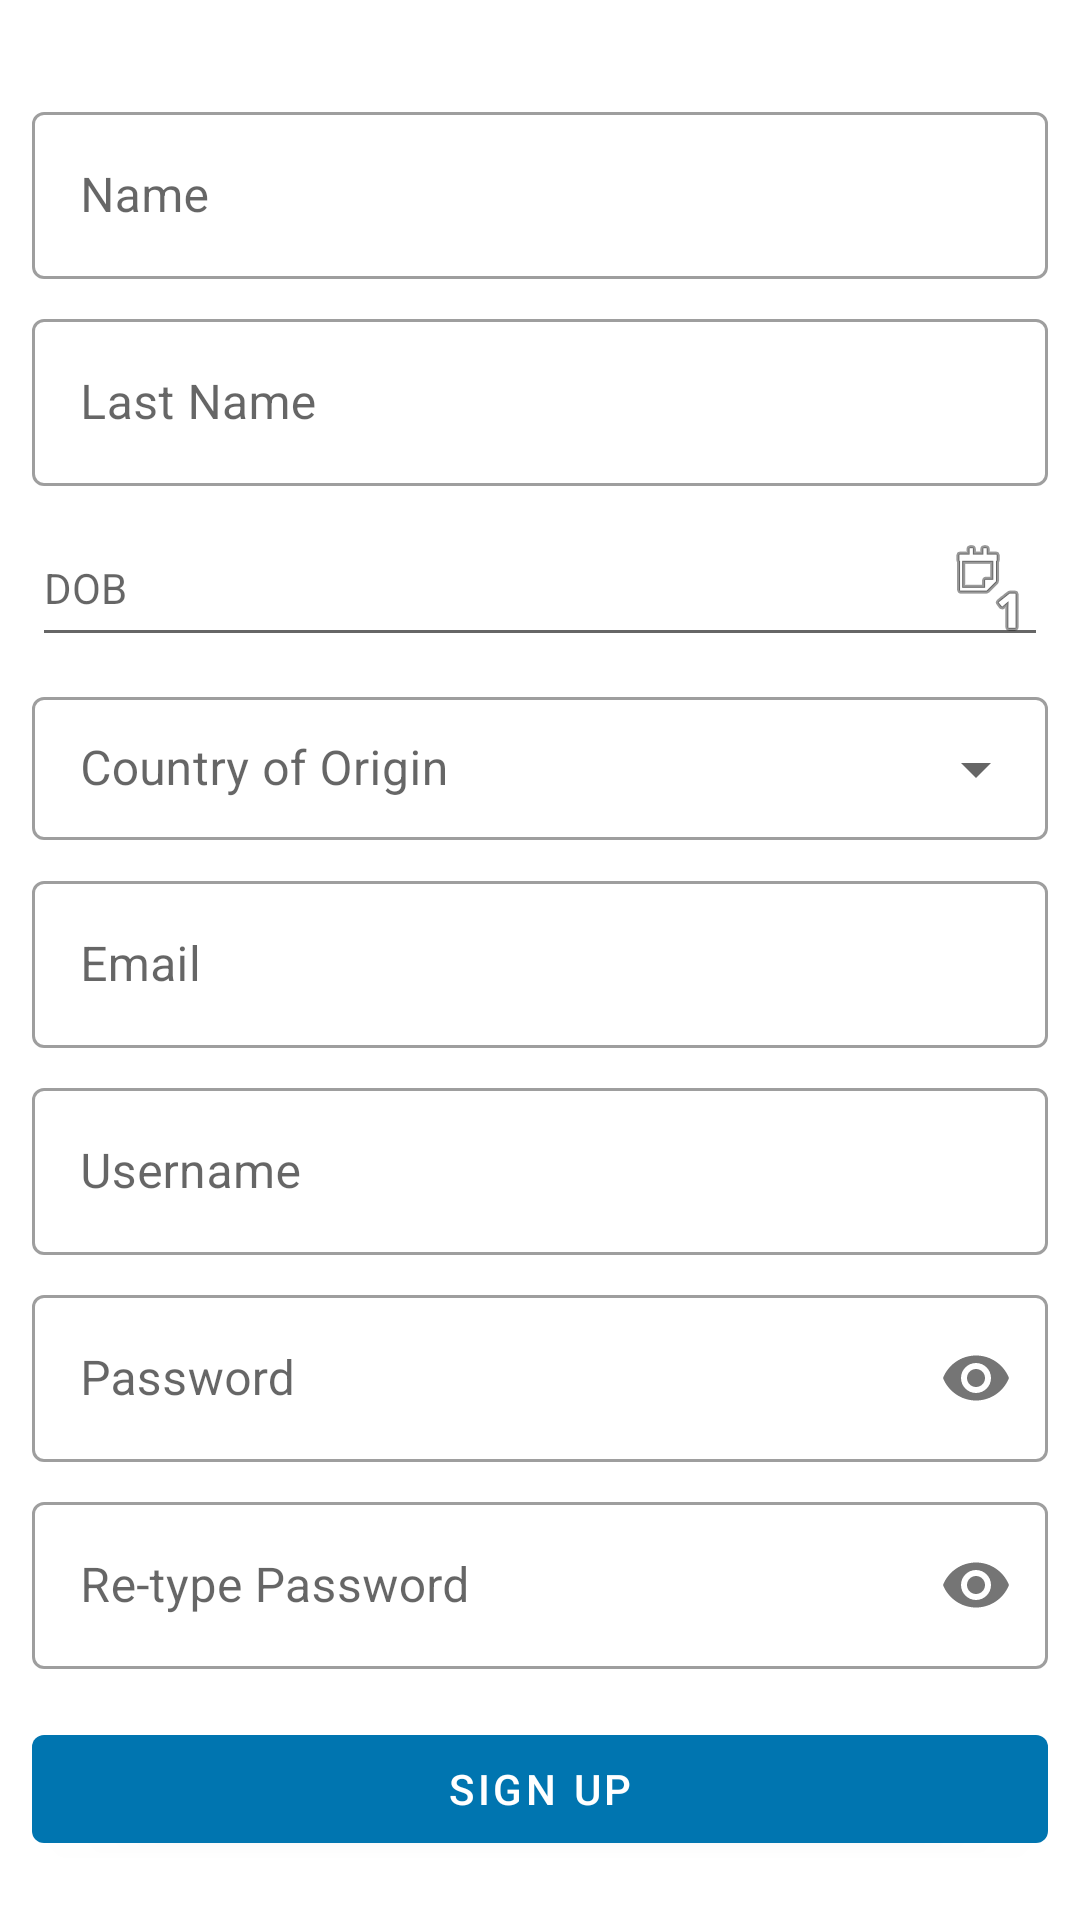

Write the Android layout XML for this screen, with the resource values it uses.
<!-- AndroidManifest.xml: application theme Theme.DigitalID -->
<!-- res/layout/content_scrolling.xml -->
<?xml version="1.0" encoding="utf-8"?>
<androidx.core.widget.NestedScrollView xmlns:android="http://schemas.android.com/apk/res/android"
    xmlns:app="http://schemas.android.com/apk/res-auto"
    xmlns:tools="http://schemas.android.com/tools"
    android:layout_width="match_parent"
    android:layout_height="match_parent"
    app:layout_behavior="@string/appbar_scrolling_view_behavior"
    tools:context=".activities.AddUserScrollingActivity"
    tools:showIn="@layout/activity_add_user_scrolling">

    <androidx.constraintlayout.widget.ConstraintLayout
        android:layout_width="match_parent"
        android:layout_height="wrap_content"
        android:minHeight="720dp">

        <Button
            android:id="@+id/addSignUpButton"
            android:layout_width="0dp"
            android:layout_height="wrap_content"
            android:layout_marginTop="16dp"
            android:text="@string/signUp"
            app:layout_constraintEnd_toStartOf="@+id/guidelineRight"
            app:layout_constraintStart_toStartOf="@+id/guidelineLeft"
            app:layout_constraintTop_toBottomOf="@+id/TIL_add_retype_password" />

        <EditText
            android:id="@+id/editTextDate"
            style="@style/Widget.MaterialComponents.TextInputLayout.OutlinedBox"
            android:layout_width="0dp"
            android:layout_height="wrap_content"
            android:layout_marginTop="8dp"
            android:drawableEnd="@android:drawable/ic_menu_day"
            android:ems="10"
            android:hint="@string/dob"
            android:inputType="date"
            app:layout_constraintEnd_toStartOf="@+id/guidelineRight"
            app:layout_constraintStart_toStartOf="@+id/guidelineLeft"
            app:layout_constraintTop_toBottomOf="@+id/TIL_add_Lastname" />

        <androidx.constraintlayout.widget.Guideline
            android:id="@+id/guidelineLeft"
            android:layout_width="wrap_content"
            android:layout_height="wrap_content"
            android:orientation="vertical"
            app:layout_constraintGuide_percent="0.03" />

        <androidx.constraintlayout.widget.Guideline
            android:id="@+id/guidelineRight"
            android:layout_width="wrap_content"
            android:layout_height="wrap_content"
            android:orientation="vertical"
            app:layout_constraintGuide_percent="0.97" />

        <com.google.android.material.textfield.TextInputLayout
            android:id="@+id/TIL_add_name"
            style="@style/Widget.MaterialComponents.TextInputLayout.OutlinedBox"
            android:layout_width="0dp"
            android:layout_height="wrap_content"
            android:layout_marginTop="32dp"
            android:hint="@string/name"
            app:layout_constraintEnd_toStartOf="@+id/guidelineRight"
            app:layout_constraintStart_toStartOf="@+id/guidelineLeft"
            app:layout_constraintTop_toTopOf="parent">

            <com.google.android.material.textfield.TextInputEditText
                android:id="@+id/addNameEditText"
                android:layout_width="match_parent"
                android:layout_height="wrap_content" />

        </com.google.android.material.textfield.TextInputLayout>

        <com.google.android.material.textfield.TextInputLayout
            android:id="@+id/TIL_add_Lastname"
            style="@style/Widget.MaterialComponents.TextInputLayout.OutlinedBox"
            android:layout_width="0dp"
            android:layout_height="match_parent"
            android:layout_marginTop="8dp"
            android:hint="@string/lastname"
            app:layout_constraintEnd_toStartOf="@+id/guidelineRight"
            app:layout_constraintStart_toStartOf="@+id/guidelineLeft"
            app:layout_constraintTop_toBottomOf="@+id/TIL_add_name">

            <com.google.android.material.textfield.TextInputEditText
                android:id="@+id/addLastNameEditText"
                android:layout_width="match_parent"
                android:layout_height="wrap_content" />
        </com.google.android.material.textfield.TextInputLayout>

        <com.google.android.material.textfield.TextInputLayout
            android:id="@+id/menu"
            style="@style/Widget.MaterialComponents.TextInputLayout.OutlinedBox.Dense.ExposedDropdownMenu"
            android:layout_width="0dp"
            android:layout_height="wrap_content"
            android:layout_marginTop="8dp"
            android:hint="@string/countryOfOrigin"
            app:layout_constraintEnd_toStartOf="@+id/guidelineRight"
            app:layout_constraintStart_toStartOf="@+id/guidelineLeft"
            app:layout_constraintTop_toBottomOf="@+id/editTextDate">

            <AutoCompleteTextView
                android:layout_width="match_parent"
                android:layout_height="wrap_content"
                android:inputType="none" />

        </com.google.android.material.textfield.TextInputLayout>

        <com.google.android.material.textfield.TextInputLayout
            android:id="@+id/TIL_add_email"
            style="@style/Widget.MaterialComponents.TextInputLayout.OutlinedBox"
            android:layout_width="0dp"
            android:layout_height="wrap_content"
            android:layout_marginTop="8dp"
            app:layout_constraintEnd_toStartOf="@+id/guidelineRight"
            app:layout_constraintStart_toStartOf="@+id/guidelineLeft"
            app:layout_constraintTop_toBottomOf="@+id/menu">

            <com.google.android.material.textfield.TextInputEditText
                android:id="@+id/addEmailEditText"
                android:layout_width="match_parent"
                android:layout_height="wrap_content"
                android:hint="@string/email" />
        </com.google.android.material.textfield.TextInputLayout>

        <com.google.android.material.textfield.TextInputLayout
            android:id="@+id/TIL_add_username"
            style="@style/Widget.MaterialComponents.TextInputLayout.OutlinedBox"
            android:layout_width="0dp"
            android:layout_height="wrap_content"
            android:layout_marginTop="8dp"
            android:hint="@string/username"
            app:layout_constraintEnd_toStartOf="@+id/guidelineRight"
            app:layout_constraintStart_toStartOf="@+id/guidelineLeft"
            app:layout_constraintTop_toBottomOf="@+id/TIL_add_email">

            <com.google.android.material.textfield.TextInputEditText
                android:id="@+id/addUsernameEditText"
                android:layout_width="match_parent"
                android:layout_height="wrap_content" />
        </com.google.android.material.textfield.TextInputLayout>

        <com.google.android.material.textfield.TextInputLayout
            android:id="@+id/TIL_add_password"
            style="@style/Widget.MaterialComponents.TextInputLayout.OutlinedBox"
            android:layout_width="0dp"
            android:layout_height="wrap_content"
            android:layout_marginTop="8dp"
            android:hint="@string/password"
            app:layout_constraintEnd_toStartOf="@+id/guidelineRight"
            app:layout_constraintStart_toStartOf="@+id/guidelineLeft"
            app:layout_constraintTop_toBottomOf="@+id/TIL_add_username"
            app:passwordToggleEnabled="true">

            <com.google.android.material.textfield.TextInputEditText
                android:id="@+id/addPasswordEditText"
                android:layout_width="match_parent"
                android:layout_height="wrap_content"
                android:inputType="textPassword" />
        </com.google.android.material.textfield.TextInputLayout>

        <com.google.android.material.textfield.TextInputLayout
            android:id="@+id/TIL_add_retype_password"
            style="@style/Widget.MaterialComponents.TextInputLayout.OutlinedBox"
            android:layout_width="0dp"
            android:layout_height="wrap_content"
            android:layout_marginTop="8dp"
            android:hint="@string/retypePassword"
            app:layout_constraintEnd_toStartOf="@+id/guidelineRight"
            app:layout_constraintStart_toStartOf="@+id/guidelineLeft"
            app:layout_constraintTop_toBottomOf="@+id/TIL_add_password"
            app:passwordToggleEnabled="true">

            <com.google.android.material.textfield.TextInputEditText
                android:id="@+id/addReTypePasswordEditText"
                android:layout_width="match_parent"
                android:layout_height="wrap_content"
                android:inputType="textPassword" />
        </com.google.android.material.textfield.TextInputLayout>
    </androidx.constraintlayout.widget.ConstraintLayout>
</androidx.core.widget.NestedScrollView>
<!-- res/layout/activity_add_user_scrolling.xml (included above) -->
<?xml version="1.0" encoding="utf-8"?>
<androidx.coordinatorlayout.widget.CoordinatorLayout xmlns:android="http://schemas.android.com/apk/res/android"
    xmlns:app="http://schemas.android.com/apk/res-auto"
    xmlns:tools="http://schemas.android.com/tools"
    android:layout_width="match_parent"
    android:layout_height="match_parent"
    android:fitsSystemWindows="true"
    tools:context=".activities.AddUserScrollingActivity">

    <com.google.android.material.appbar.AppBarLayout
        android:id="@+id/app_bar"
        android:layout_width="match_parent"
        android:layout_height="@dimen/app_bar_height"
        android:fitsSystemWindows="true"
        android:theme="@style/Theme.DigitalID.AppBarOverlay">

        <com.google.android.material.appbar.CollapsingToolbarLayout
            android:id="@+id/toolbar_layout"
            android:layout_width="match_parent"
            android:layout_height="match_parent"
            android:fitsSystemWindows="true"
            app:contentScrim="?attr/colorPrimary"
            app:layout_scrollFlags="scroll|exitUntilCollapsed"
            app:toolbarId="@+id/toolbar">

            <androidx.appcompat.widget.Toolbar
                android:id="@+id/toolbar"
                android:layout_width="match_parent"
                android:layout_height="?attr/actionBarSize"
                app:layout_collapseMode="pin"
                app:popupTheme="@style/Theme.DigitalID.PopupOverlay" />

        </com.google.android.material.appbar.CollapsingToolbarLayout>
    </com.google.android.material.appbar.AppBarLayout>

    <com.google.android.material.floatingactionbutton.FloatingActionButton
        android:id="@+id/fab"
        style="@style/Widget.MaterialComponents.Button.TextButton"
        android:layout_width="wrap_content"
        android:layout_height="wrap_content"
        android:layout_margin="@dimen/fab_margin"
        android:backgroundTint="@color/colorPrimaryDark"
        android:theme="@style/Theme.DigitalID.PopupOverlay"
        android:tint="@color/colorPrimaryFont"
        app:layout_anchor="@id/app_bar"
        app:layout_anchorGravity="bottom|end"
        app:srcCompat="@drawable/ic_user" />

    <include layout="@layout/content_scrolling" />

</androidx.coordinatorlayout.widget.CoordinatorLayout>
<!-- resources referenced by this layout -->
<resources>
  <color name="colorPrimaryDark">#004A80</color>
  <color name="colorPrimaryFont">#FFFFFF</color>
  <dimen name="app_bar_height">180dp</dimen>
  <dimen name="fab_margin">16dp</dimen>
  <!-- drawable ic_user (drawable) -->
  <vector android:autoMirrored="true" android:height="512dp"
      android:viewportHeight="512" android:viewportWidth="512"
      android:width="512dp" xmlns:android="http://schemas.android.com/apk/res/android">
      <path android:fillColor="#FF000000" android:pathData="M256,0c-74.439,0 -135,60.561 -135,135s60.561,135 135,135s135,-60.561 135,-135S330.439,0 256,0z"/>
      <path android:fillColor="#FF000000" android:pathData="M423.966,358.195C387.006,320.667 338.009,300 286,300h-60c-52.008,0 -101.006,20.667 -137.966,58.195C51.255,395.539 31,444.833 31,497c0,8.284 6.716,15 15,15h420c8.284,0 15,-6.716 15,-15C481,444.833 460.745,395.539 423.966,358.195z"/>
  </vector>
  <string name="countryOfOrigin">Country of Origin</string>
  <string name="dob">DOB</string>
  <string name="email">Email</string>
  <string name="lastname">Last Name</string>
  <string name="name">Name</string>
  <string name="password">Password</string>
  <string name="retypePassword">Re-type Password</string>
  <string name="signUp">Sign up</string>
  <string name="username">Username</string>
  <style name="Theme.DigitalID.AppBarOverlay" parent="ThemeOverlay.AppCompat.Dark.ActionBar" />
  <style name="Theme.DigitalID.PopupOverlay" parent="ThemeOverlay.AppCompat.Light" />
  <style name="Theme.DigitalID" parent="Theme.MaterialComponents.DayNight.DarkActionBar">
          
          <item name="colorPrimary">@color/colorPrimary</item>
          <item name="colorPrimaryDark">@color/colorPrimaryDark</item>
          <item name="colorAccent">@color/colorAccent</item>
          
          <item name="android:statusBarColor" tools:targetApi="l">@color/colorPrimaryDark</item>
          
      </style>
  <color name="colorPrimary">#0075B0</color>
  <color name="colorAccent">#55A3E2</color>
</resources>
